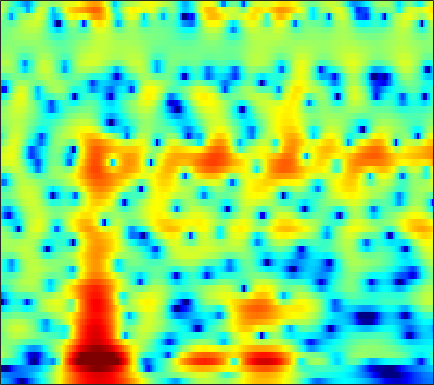

The data file committed next to this chart (first rows):
-8.1184, -8.5794, -9.2759, -10.079, -10.772, -11.88, -13.367, -14.861, -17.487, -20.619, -21.687, -19.672, -16.313, -13.596, -11.974, -10.192, -8.7264, -7.7604, -6.5655, -5.3954, -4.174, -3.1974, -1.8058, -0.3261
-9.915, -10.32, -10.82, -11.23, -11.48, -11.73, -11.88, -11.93, -11.9, -11.75, -11.47, -11.11, -10.48, -9.709, -9.057, -8.119, -7.124, -6.348, -5.28, -4.175, -3.036, -2.156, -0.9512, 0.2898
-17.17, -20.86, -23.72, -20.26, -17.64, -15.2, -13.57, -12.72, -11.91, -11.36, -10.98, -10.75, -10.47, -10.19, -10, -9.699, -9.251, -8.775, -7.978, -6.983, -5.801, -4.803, -3.338, -1.732
-2.267, -2.906, -3.498, -3.829, -3.978, -4.175, -4.483, -4.841, -5.54, -6.545, -7.935, -9.303, -11.76, -15.44, -19.71, -26.14, -20.39, -16.67, -13.3, -10.98, -9.452, -8.856, -8.882, -9.982
1.979, 1.582, 0.9966, 0.3314, -0.2358, -1.114, -2.166, -3.1, -4.565, -6.324, -8.42, -10.23, -12.96, -15.94, -18.03, -19.56, -18.6, -17.13, -14.95, -12.21, -9.4, -7.543, -5.52, -3.938
0.8361, 0.6877, 0.4004, 0.0005829, -0.372, -0.9728, -1.705, -2.338, -3.32, -4.449, -5.709, -6.713, -8.072, -9.281, -9.948, -10.28, -10, -9.556, -8.774, -7.489, -5.725, -4.423, -2.906, -1.587
-0.3254, -0.05888, 0.2034, 0.357, 0.4032, 0.3641, 0.2107, 0.02832, -0.2937, -0.6875, -1.123, -1.453, -1.878, -2.255, -2.496, -2.748, -2.905, -2.947, -2.862, -2.53, -2.048, -1.708, -1.3, -0.8698
-1.254, -0.3493, 0.6169, 1.351, 1.762, 2.14, 2.351, 2.41, 2.381, 2.238, 1.996, 1.762, 1.382, 0.9419, 0.5821, 0.07067, -0.4339, -0.7787, -1.163, -1.483, -1.856, -2.147, -2.418, -2.513
-0.7691, 0.1967, 1.242, 2.046, 2.504, 2.95, 3.228, 3.339, 3.363, 3.246, 2.98, 2.68, 2.142, 1.434, 0.7869, -0.2711, -1.596, -2.799, -4.726, -6.923, -8.704, -8.975, -7.803, -6.118
-0.1218, 0.3144, 0.8468, 1.3, 1.581, 1.873, 2.081, 2.163, 2.174, 2.067, 1.843, 1.592, 1.139, 0.5314, -0.04596, -1.019, -2.3, -3.495, -5.396, -7.514, -9.555, -10.38, -8.357, -5.393
-1.934, -1.78, -1.514, -1.211, -0.9826, -0.7058, -0.5097, -0.4432, -0.4489, -0.5427, -0.6803, -0.7783, -0.908, -1.029, -1.107, -1.202, -1.286, -1.355, -1.42, -1.478, -1.469, -1.259, -0.5604, 0.1373
-7.284, -7.01, -6.13, -5.05, -4.301, -3.538, -3.152, -3.108, -3.36, -3.958, -4.778, -5.392, -5.74, -5.212, -4.349, -2.935, -1.572, -0.6731, 0.3038, 1.098, 1.83, 2.384, 2.953, 3.15
-29.54, -19.92, -12.95, -9.107, -7.188, -5.55, -4.703, -4.493, -4.818, -6.015, -8.423, -11.4, -16.37, -12.96, -8.779, -4.909, -2.317, -0.8945, 0.5495, 1.646, 2.516, 3.01, 3.353, 3.652
-11.39, -10.1, -8.298, -6.516, -5.382, -4.153, -3.255, -2.793, -2.496, -2.461, -2.568, -2.652, -2.612, -2.269, -1.829, -1.115, -0.4428, -0.04278, 0.3624, 0.639, 0.7413, 0.7032, 0.7309, 1.214
-5.998, -4.987, -3.742, -2.662, -1.946, -1.105, -0.3588, 0.09041, 0.5433, 0.8966, 1.185, 1.333, 1.454, 1.534, 1.544, 1.443, 1.171, 0.8216, 0.08365, -1.066, -2.757, -4.331, -6.309, -6.842
-2.359, -2.049, -1.605, -1.137, -0.7656, -0.246, 0.2618, 0.623, 1.108, 1.546, 1.897, 2.108, 2.308, 2.369, 2.307, 2.063, 1.614, 1.111, 0.1451, -1.221, -2.972, -4.669, -7.402, -7.741
-1.838, -2.05, -2.304, -2.444, -2.419, -2.17, -1.706, -1.216, -0.4376, 0.3314, 1.01, 1.448, 1.909, 2.194, 2.296, 2.288, 2.096, 1.847, 1.394, 0.8456, 0.199, -0.288, -0.6678, -0.8536
-2.695, -3.664, -5.302, -7.314, -8.763, -9.329, -7.537, -5.611, -3.276, -1.42, 0.01934, 0.8535, 1.676, 2.223, 2.481, 2.659, 2.649, 2.544, 2.339, 2.062, 1.726, 1.521, 1.316, 0.8732
-2.384, -3.336, -5.121, -7.587, -9.655, -10.65, -8.182, -5.76, -3.101, -1.133, 0.325, 1.145, 1.906, 2.366, 2.539, 2.558, 2.398, 2.184, 1.793, 1.359, 0.9861, 0.756, 0.4216, 0.3384
-0.4887, -0.5931, -0.8356, -1.07, -1.143, -1.033, -0.5899, -0.09459, 0.6122, 1.333, 1.928, 2.247, 2.502, 2.532, 2.38, 1.932, 1.228, 0.5213, -0.6615, -1.985, -3.176, -3.862, -4.103, -3.248
0.6785, 0.9427, 1.191, 1.367, 1.481, 1.646, 1.856, 2.028, 2.261, 2.509, 2.687, 2.741, 2.696, 2.435, 2.07, 1.321, 0.1478, -1.073, -3.272, -6.649, -12.44, -22.02, -17.52, -9.365
1.002, 1.219, 1.381, 1.44, 1.429, 1.417, 1.402, 1.415, 1.561, 1.739, 1.966, 2.134, 2.259, 2.209, 2.041, 1.591, 0.8071, 0.04345, -1.244, -2.776, -4.168, -5.034, -5.402, -4.85
1.05, 1.001, 0.7738, 0.328, -0.1127, -0.8052, -1.514, -1.856, -1.873, -1.31, -0.3249, 0.5069, 1.467, 2.213, 2.564, 2.743, 2.654, 2.371, 1.791, 1.046, 0.09093, -0.6256, -1.473, -2.792
0.3271, 0.02202, -0.6373, -1.611, -2.63, -4.603, -7.7, -11.82, -19.97, -10.23, -4.462, -1.79, 0.7205, 2.445, 3.328, 4.076, 4.409, 4.393, 4.067, 3.396, 2.355, 1.345, -0.6516, -3.005
-3.355, -3.995, -4.989, -5.855, -6.383, -6.936, -7.272, -7.44, -6.796, -5.225, -3.013, -1.366, 0.5502, 2.033, 2.873, 3.67, 4.057, 4.152, 3.978, 3.458, 2.689, 1.816, 0.4716, -1.186
-7.717, -9.765, -13.74, -18.05, -16.45, -11.85, -8.649, -6.724, -4.705, -2.983, -1.432, -0.4173, 0.8147, 1.791, 2.355, 2.891, 3.166, 3.211, 3.08, 2.742, 2.223, 1.754, 1.141, 0.3572
-6.241, -7.491, -9.268, -10.22, -9.731, -7.852, -5.688, -4.167, -2.483, -1.023, 0.1912, 0.9531, 1.773, 2.384, 2.71, 2.935, 2.981, 2.863, 2.552, 2.108, 1.519, 1.102, 0.415, 0.0277
-2.586, -2.819, -2.959, -2.891, -2.616, -2.019, -1.199, -0.5311, 0.3524, 1.217, 1.917, 2.381, 2.824, 3.098, 3.177, 3.105, 2.807, 2.449, 1.758, 0.8272, -0.2803, -1.267, -2.555, -3.638
-1.266, -1.265, -1.136, -0.8374, -0.4982, 0.05307, 0.6847, 1.167, 1.803, 2.361, 2.815, 3.071, 3.274, 3.326, 3.221, 2.937, 2.4, 1.845, 0.8387, -0.5436, -2.441, -4.399, -7.833, -14.69
-2.961, -3.096, -2.875, -2.164, -1.469, -0.4761, 0.5039, 1.141, 1.901, 2.426, 2.841, 3.002, 3.1, 3.018, 2.854, 2.493, 1.985, 1.481, 0.6381, -0.4106, -1.718, -2.833, -4.564, -5.858
-9.695, -12.31, -10.98, -6.967, -4.517, -2.067, -0.3534, 0.614, 1.51, 2.102, 2.376, 2.446, 2.355, 2.094, 1.851, 1.422, 0.9922, 0.6486, 0.2372, -0.19, -0.5451, -0.8274, -1.052, -1.343
-6.083, -7.169, -6.594, -4.312, -2.606, -0.6959, 0.6087, 1.327, 1.843, 2.072, 1.916, 1.651, 1.045, 0.2859, -0.3827, -1.223, -1.946, -2.217, -2.227, -1.869, -1.348, -0.9126, -0.3306, 0.1075
0.6635, 0.7685, 1.091, 1.569, 1.96, 2.42, 2.745, 2.784, 2.592, 2.085, 1.267, 0.4171, -1.018, -2.815, -4.536, -7.302, -10.59, -11.92, -10.26, -6.888, -4.32, -2.797, -1.217, -0.08232
2.725, 3.153, 3.6, 3.89, 4.027, 3.981, 3.723, 3.298, 2.55, 1.315, -0.1569, -1.542, -3.575, -5.917, -7.756, -10.29, -12.92, -13.82, -11.87, -8.417, -5.559, -3.769, -2.209, -0.8445
2.809, 3.441, 4.076, 4.467, 4.572, 4.465, 3.953, 3.369, 2.135, 0.4712, -1.873, -4.061, -7.728, -11.66, -13.91, -13.29, -11.43, -9.892, -8.171, -6.282, -4.625, -3.377, -2.218, -1.242
1.682, 2.486, 3.4, 4.066, 4.339, 4.425, 4.111, 3.598, 2.468, 0.8213, -1.432, -3.623, -7.18, -11.41, -13.63, -12.76, -10.73, -9.37, -7.86, -6.518, -4.983, -3.947, -2.377, -1.469
-2.245, -0.5627, 1.303, 2.676, 3.39, 3.905, 4.025, 3.796, 3.179, 2.16, 0.7792, -0.4097, -2.216, -4.002, -5.353, -7.006, -8.719, -10.14, -11.83, -11.69, -9.005, -6.83, -4.109, -2.15
-5.795, -3.024, -0.4117, 1.35, 2.275, 3.064, 3.419, 3.455, 3.2, 2.66, 1.826, 1.042, -0.1937, -1.666, -2.882, -4.844, -7.337, -9.643, -13.43, -14.27, -10.45, -7.762, -4.856, -2.584
-1.849, -0.99, 0.149, 1.128, 1.722, 2.307, 2.622, 2.715, 2.615, 2.285, 1.774, 1.251, 0.4212, -0.5641, -1.381, -2.537, -3.679, -4.433, -5.166, -5.373, -5.015, -4.469, -3.611, -2.607
0.06979, 0.4312, 0.9536, 1.459, 1.79, 2.148, 2.365, 2.434, 2.381, 2.159, 1.812, 1.448, 0.8572, 0.1741, -0.3915, -1.173, -1.919, -2.453, -3.027, -3.437, -3.671, -3.679, -3.606, -3.296
0.6392, 0.9508, 1.385, 1.817, 2.108, 2.419, 2.643, 2.72, 2.721, 2.589, 2.292, 1.995, 1.468, 0.8442, 0.3152, -0.4508, -1.259, -1.899, -2.748, -3.592, -4.414, -4.919, -5.406, -5.631
0.1095, 0.5644, 1.192, 1.803, 2.232, 2.724, 3.101, 3.288, 3.394, 3.329, 3.065, 2.751, 2.189, 1.46, 0.8273, -0.1025, -1.144, -1.968, -3.192, -4.631, -6.356, -7.998, -10.48, -12.48
-2.177, -1.341, -0.2094, 0.8794, 1.655, 2.589, 3.325, 3.744, 4.059, 4.085, 3.853, 3.465, 2.714, 1.698, 0.7963, -0.511, -1.821, -2.718, -3.816, -4.915, -6.328, -7.8, -10.63, -13.68
-6.826, -5.578, -3.836, -1.879, -0.4034, 1.39, 2.827, 3.627, 4.318, 4.566, 4.369, 3.919, 2.855, 1.223, -0.4187, -3.285, -6.506, -7.958, -7.189, -5.376, -4.119, -3.59, -3.104, -2.795
-13.42, -17.1, -16.1, -8.469, -4.742, -1.306, 0.9945, 2.172, 3.205, 3.688, 3.638, 3.303, 2.401, 0.9005, -0.7065, -3.64, -7.321, -8.965, -6.952, -3.95, -1.823, -0.7237, 0.2865, 0.9718
-8.212, -8.614, -7.909, -5.829, -4.063, -2.018, -0.4651, 0.3691, 1.093, 1.449, 1.516, 1.395, 1.072, 0.6018, 0.1694, -0.3925, -0.7779, -0.8495, -0.6009, -0.05861, 0.5845, 0.9999, 1.401, 1.642
-2.603, -2.408, -2.02, -1.506, -1.099, -0.6438, -0.3654, -0.3036, -0.4334, -0.7136, -0.9775, -1.092, -1.025, -0.7074, -0.3583, 0.1488, 0.6437, 0.9978, 1.441, 1.799, 2.046, 2.142, 2.103, 1.83
0.6921, 0.9346, 1.139, 1.193, 1.114, 0.8044, 0.175, -0.5595, -1.969, -3.952, -6.358, -7.593, -6.793, -4.304, -2.493, -0.557, 0.88, 1.692, 2.47, 2.953, 3.151, 3.124, 2.839, 2.222
1.757, 1.958, 2.056, 1.946, 1.712, 1.167, 0.2798, -0.6773, -2.453, -5.021, -8.644, -11.17, -9.592, -5.652, -3.323, -1.036, 0.5819, 1.463, 2.282, 2.764, 2.94, 2.884, 2.553, 1.921
1.103, 1.242, 1.308, 1.228, 1.067, 0.708, 0.1813, -0.319, -1.09, -1.883, -2.506, -2.716, -2.542, -1.92, -1.291, -0.4154, 0.3581, 0.8275, 1.297, 1.567, 1.643, 1.569, 1.306, 0.8795
0.3326, 0.4552, 0.5583, 0.5876, 0.5583, 0.449, 0.2762, 0.1223, -0.09856, -0.3041, -0.439, -0.4697, -0.408, -0.2398, -0.06375, 0.1955, 0.4347, 0.5787, 0.6976, 0.7201, 0.6432, 0.5232, 0.2915, -0.01619
-0.2463, -0.07487, 0.1207, 0.2738, 0.3581, 0.44, 0.4896, 0.5113, 0.5306, 0.5504, 0.5762, 0.6009, 0.648, 0.7029, 0.7355, 0.7549, 0.7381, 0.6903, 0.5604, 0.3604, 0.09004, -0.1447, -0.4857, -0.8372
-0.7873, -0.5024, -0.1746, 0.09729, 0.2753, 0.4921, 0.6902, 0.8247, 0.9967, 1.162, 1.306, 1.395, 1.482, 1.524, 1.516, 1.445, 1.288, 1.104, 0.7708, 0.329, -0.2159, -0.6838, -1.362, -2.027
-1.25, -0.8405, -0.4575, -0.1857, -0.0004058, 0.2574, 0.567, 0.8325, 1.198, 1.542, 1.85, 2.049, 2.246, 2.36, 2.39, 2.334, 2.134, 1.874, 1.374, 0.6636, -0.2646, -1.115, -2.453, -4.005
-0.8549, -0.7147, -0.9235, -1.325, -1.546, -1.455, -0.8738, -0.2449, 0.5998, 1.31, 1.867, 2.197, 2.557, 2.851, 3.021, 3.151, 3.12, 2.948, 2.437, 1.566, 0.282, -0.9756, -3.021, -5.575
1.409, 0.5567, -1.578, -5.346, -9.59, -10.49, -5.474, -2.961, -0.9251, 0.1526, 0.6014, 0.7333, 0.9472, 1.442, 2.004, 2.841, 3.537, 3.812, 3.713, 3.008, 1.589, -0.008163, -2.9, -6.428
3.49, 2.492, 0.5913, -1.867, -3.635, -4.52, -3.753, -3.035, -2.572, -2.896, -4.189, -5.963, -9.475, -9.354, -5.554, -1.415, 1.24, 2.474, 3.339, 3.337, 2.489, 1.28, -1.291, -5.125
2.514, 1.931, 0.8991, -0.3153, -1.292, -2.596, -3.882, -4.874, -6.216, -7.553, -8.835, -9.795, -10.73, -9.652, -7.416, -4.189, -1.569, -0.1188, 1.188, 1.871, 2.021, 1.845, 1.347, 0.8288
